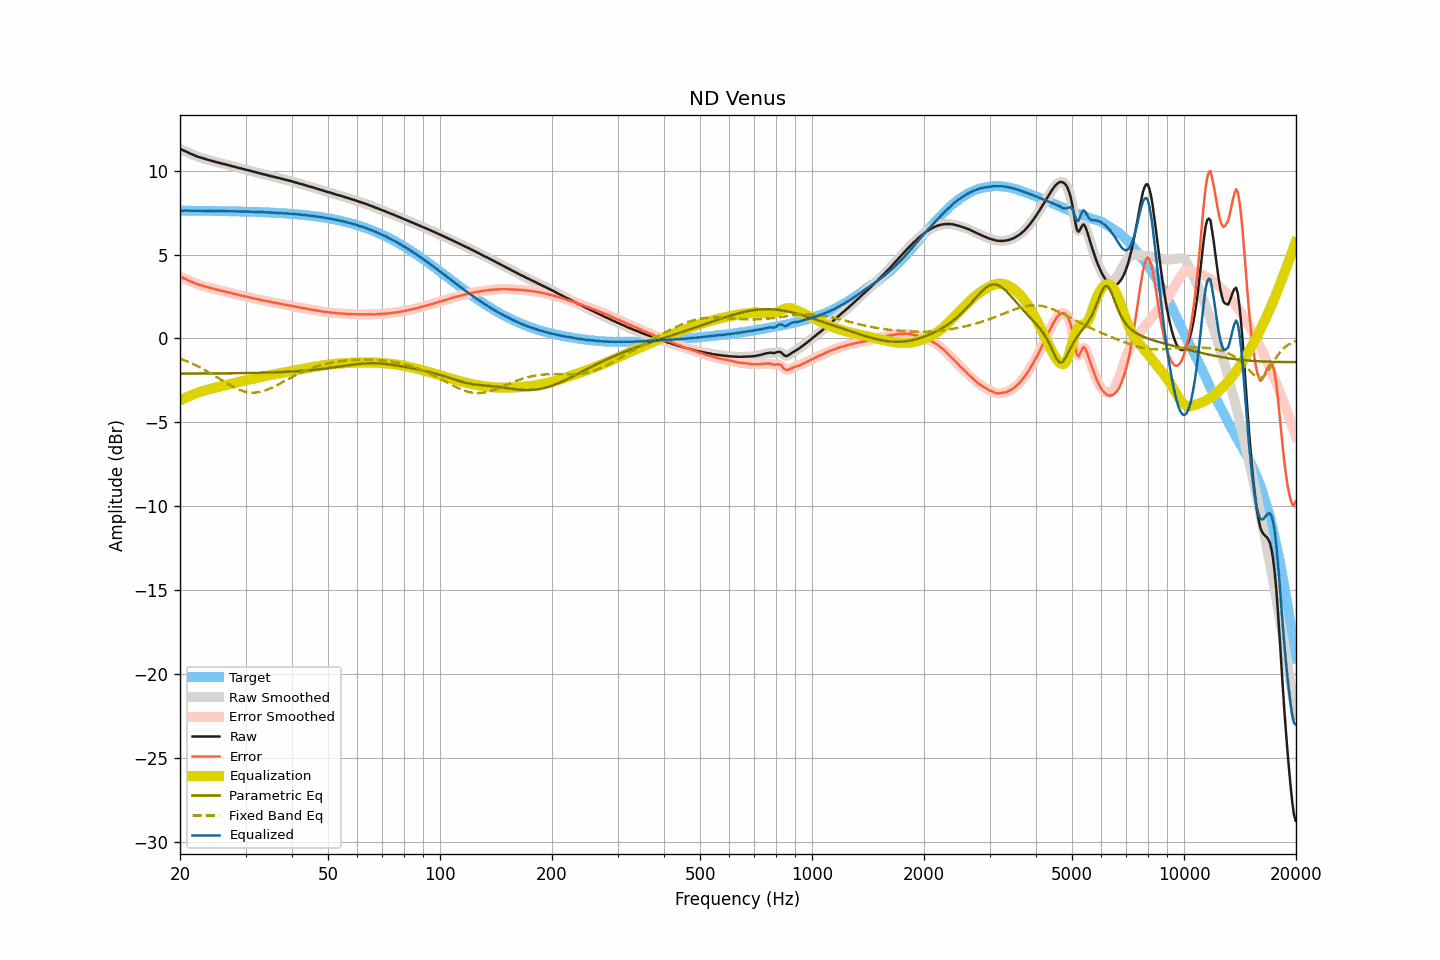

The file beside this chart, header and first rows:
frequency, raw, smoothed, error, error_smoothed, equalization, parametric_eq, fixed_band_eq, equalized_raw, equalized_smoothed, target
20.00, 11.30, 11.29, 3.69, 3.68, -3.69, -2.09, -1.20, 7.61, 7.60, 7.61
20.20, 11.25, 11.25, 3.64, 3.64, -3.64, -2.09, -1.24, 7.61, 7.61, 7.61
20.40, 11.21, 11.21, 3.60, 3.60, -3.60, -2.09, -1.27, 7.61, 7.61, 7.61
20.61, 11.17, 11.17, 3.56, 3.56, -3.55, -2.09, -1.31, 7.62, 7.62, 7.61
20.81, 11.13, 11.12, 3.52, 3.51, -3.51, -2.09, -1.35, 7.62, 7.62, 7.61
21.02, 11.08, 11.08, 3.47, 3.47, -3.46, -2.09, -1.39, 7.61, 7.61, 7.61
21.23, 11.03, 11.03, 3.42, 3.42, -3.42, -2.09, -1.43, 7.61, 7.61, 7.61
21.44, 10.99, 10.99, 3.38, 3.38, -3.38, -2.09, -1.47, 7.61, 7.61, 7.61
21.66, 10.95, 10.95, 3.34, 3.34, -3.34, -2.09, -1.52, 7.61, 7.61, 7.61
21.87, 10.91, 10.91, 3.30, 3.30, -3.30, -2.09, -1.56, 7.61, 7.61, 7.61
22.09, 10.87, 10.87, 3.26, 3.26, -3.26, -2.09, -1.61, 7.60, 7.60, 7.61
22.31, 10.83, 10.83, 3.22, 3.23, -3.23, -2.09, -1.66, 7.60, 7.60, 7.60
22.54, 10.80, 10.80, 3.19, 3.19, -3.20, -2.09, -1.71, 7.60, 7.60, 7.60
22.76, 10.77, 10.77, 3.16, 3.16, -3.16, -2.09, -1.76, 7.60, 7.60, 7.60
22.99, 10.74, 10.74, 3.14, 3.14, -3.14, -2.09, -1.81, 7.60, 7.60, 7.60
23.22, 10.71, 10.71, 3.11, 3.11, -3.11, -2.09, -1.86, 7.60, 7.60, 7.60
23.45, 10.68, 10.68, 3.08, 3.08, -3.08, -2.09, -1.91, 7.60, 7.60, 7.60
23.69, 10.66, 10.65, 3.06, 3.06, -3.05, -2.09, -1.97, 7.60, 7.60, 7.60
23.92, 10.63, 10.63, 3.03, 3.03, -3.03, -2.09, -2.02, 7.60, 7.60, 7.60
24.16, 10.60, 10.60, 3.00, 3.01, -3.00, -2.09, -2.08, 7.59, 7.60, 7.60
24.40, 10.58, 10.57, 2.98, 2.98, -2.98, -2.08, -2.14, 7.60, 7.59, 7.59
24.65, 10.55, 10.55, 2.95, 2.95, -2.95, -2.08, -2.20, 7.59, 7.59, 7.59
24.89, 10.52, 10.52, 2.93, 2.93, -2.93, -2.08, -2.25, 7.59, 7.59, 7.59
25.14, 10.50, 10.49, 2.91, 2.90, -2.90, -2.08, -2.31, 7.59, 7.59, 7.59
25.39, 10.47, 10.47, 2.88, 2.88, -2.88, -2.08, -2.37, 7.59, 7.59, 7.59
25.65, 10.45, 10.44, 2.86, 2.86, -2.86, -2.08, -2.43, 7.59, 7.59, 7.59
25.91, 10.42, 10.42, 2.83, 2.83, -2.83, -2.08, -2.49, 7.58, 7.59, 7.59
26.16, 10.40, 10.40, 2.81, 2.81, -2.81, -2.08, -2.55, 7.58, 7.59, 7.58
26.43, 10.38, 10.37, 2.79, 2.79, -2.79, -2.08, -2.61, 7.59, 7.58, 7.58
26.69, 10.35, 10.35, 2.77, 2.77, -2.77, -2.08, -2.67, 7.58, 7.58, 7.58
26.96, 10.33, 10.33, 2.75, 2.75, -2.75, -2.08, -2.72, 7.58, 7.58, 7.58
27.23, 10.30, 10.30, 2.72, 2.72, -2.72, -2.08, -2.78, 7.58, 7.58, 7.58
27.50, 10.28, 10.28, 2.70, 2.70, -2.70, -2.07, -2.83, 7.58, 7.58, 7.58
27.77, 10.25, 10.25, 2.67, 2.68, -2.68, -2.07, -2.88, 7.57, 7.58, 7.57
28.05, 10.23, 10.22, 2.66, 2.65, -2.65, -2.07, -2.93, 7.58, 7.57, 7.57
28.33, 10.20, 10.20, 2.63, 2.63, -2.63, -2.07, -2.98, 7.57, 7.57, 7.57
28.62, 10.17, 10.17, 2.60, 2.60, -2.61, -2.07, -3.02, 7.56, 7.57, 7.57
28.90, 10.15, 10.15, 2.58, 2.58, -2.58, -2.07, -3.06, 7.56, 7.56, 7.57
29.19, 10.13, 10.12, 2.56, 2.56, -2.56, -2.07, -3.10, 7.57, 7.56, 7.56
29.48, 10.10, 10.10, 2.54, 2.54, -2.54, -2.07, -3.13, 7.56, 7.56, 7.56
29.78, 10.08, 10.07, 2.52, 2.52, -2.52, -2.06, -3.16, 7.56, 7.56, 7.56
30.08, 10.05, 10.05, 2.49, 2.50, -2.50, -2.06, -3.18, 7.55, 7.56, 7.56
30.38, 10.03, 10.03, 2.47, 2.47, -2.47, -2.06, -3.20, 7.55, 7.55, 7.55
30.68, 10.01, 10.00, 2.46, 2.45, -2.45, -2.06, -3.21, 7.55, 7.55, 7.55
30.99, 9.98, 9.98, 2.43, 2.43, -2.43, -2.06, -3.22, 7.55, 7.55, 7.55
31.30, 9.96, 9.96, 2.41, 2.41, -2.41, -2.05, -3.23, 7.55, 7.55, 7.54
31.61, 9.93, 9.93, 2.39, 2.39, -2.39, -2.05, -3.23, 7.54, 7.54, 7.54
31.93, 9.91, 9.91, 2.37, 2.37, -2.37, -2.05, -3.22, 7.54, 7.54, 7.54
32.24, 9.88, 9.88, 2.34, 2.34, -2.35, -2.05, -3.21, 7.53, 7.53, 7.53
32.57, 9.86, 9.86, 2.33, 2.32, -2.32, -2.05, -3.20, 7.53, 7.53, 7.53
32.89, 9.83, 9.83, 2.30, 2.30, -2.30, -2.04, -3.18, 7.53, 7.53, 7.53
33.22, 9.81, 9.81, 2.28, 2.28, -2.28, -2.04, -3.15, 7.53, 7.52, 7.52
33.55, 9.78, 9.78, 2.26, 2.26, -2.26, -2.04, -3.13, 7.52, 7.52, 7.52
33.89, 9.76, 9.75, 2.24, 2.24, -2.24, -2.04, -3.10, 7.52, 7.51, 7.52
34.23, 9.73, 9.73, 2.22, 2.22, -2.22, -2.03, -3.06, 7.51, 7.51, 7.51
34.57, 9.71, 9.71, 2.20, 2.20, -2.20, -2.03, -3.02, 7.51, 7.51, 7.51
34.92, 9.69, 9.68, 2.19, 2.18, -2.18, -2.03, -2.98, 7.51, 7.50, 7.50
35.27, 9.66, 9.66, 2.16, 2.16, -2.16, -2.02, -2.94, 7.49, 7.50, 7.50
35.62, 9.64, 9.64, 2.14, 2.14, -2.14, -2.02, -2.89, 7.49, 7.49, 7.49
35.97, 9.62, 9.61, 2.13, 2.13, -2.13, -2.02, -2.85, 7.49, 7.49, 7.49
... 635 more rows
